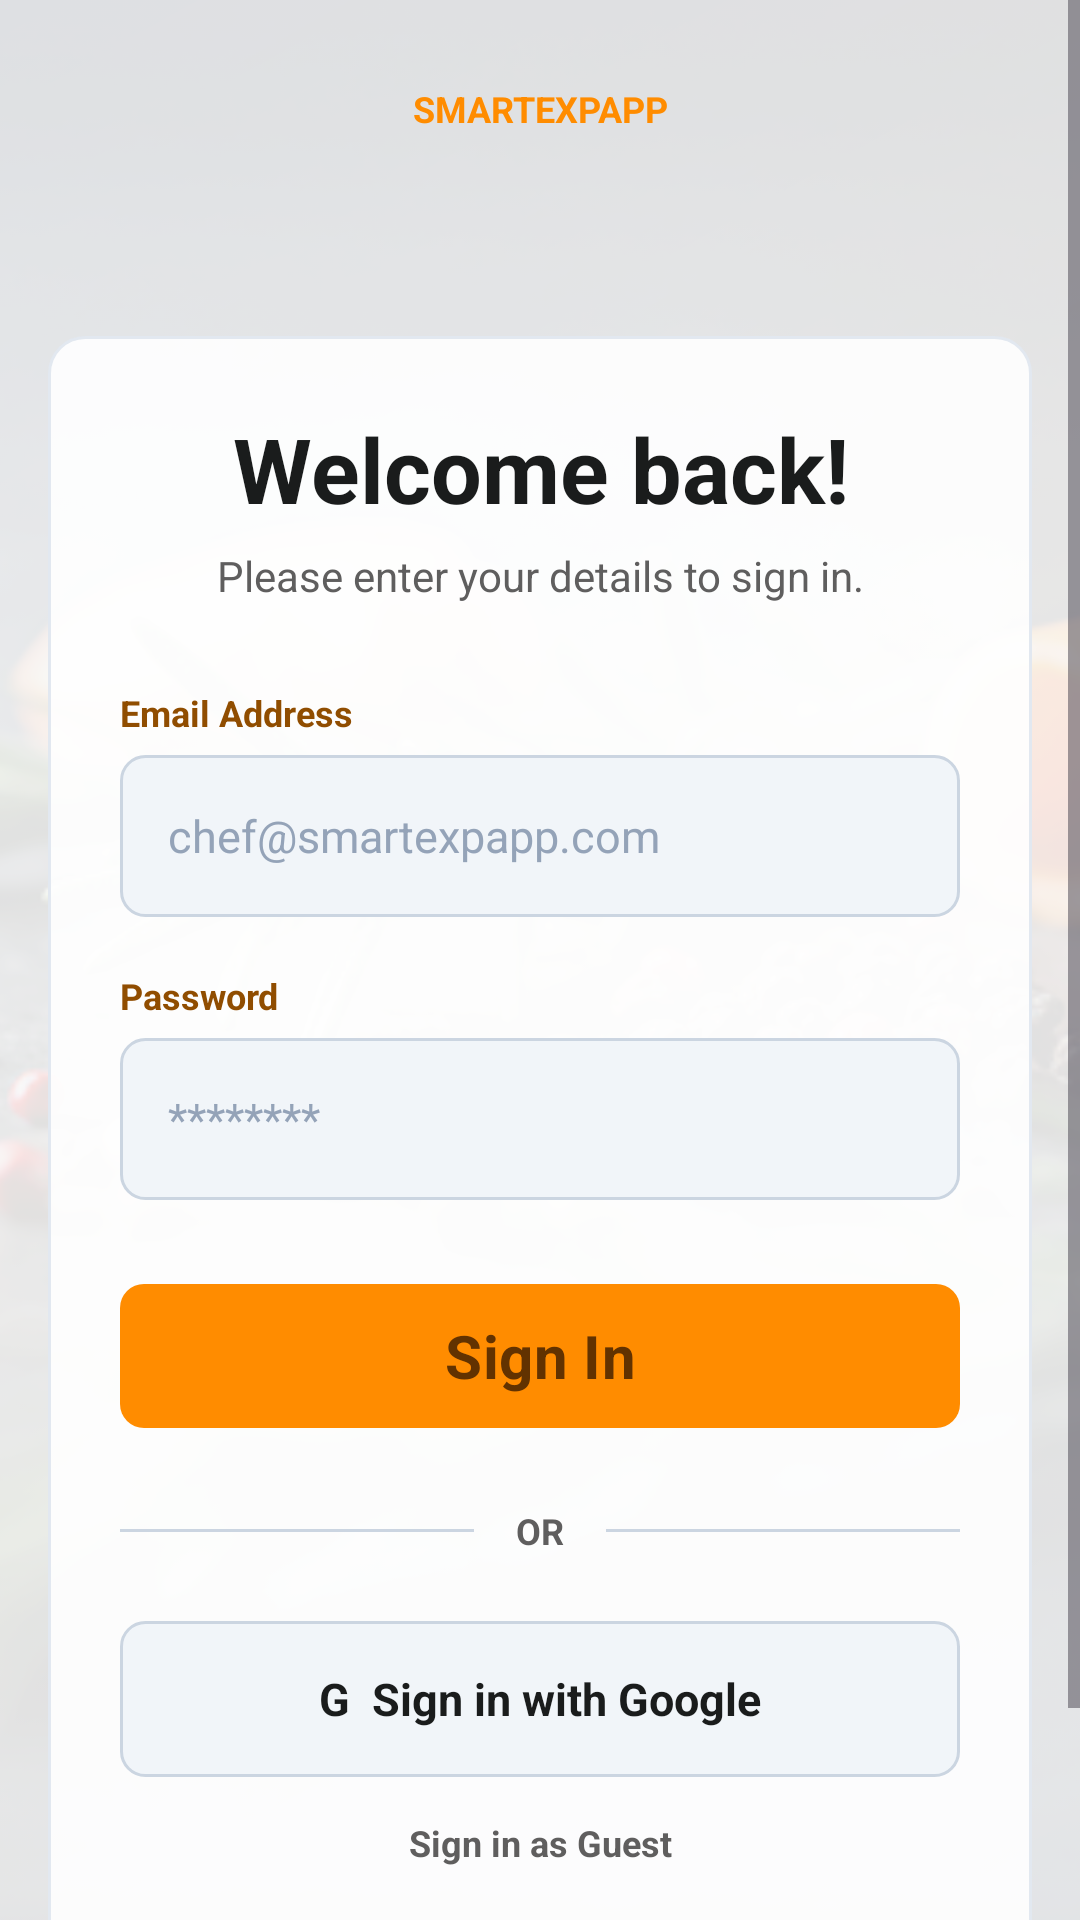

Reconstruct the res/layout file that produces this screen, plus the resources it refers to.
<!-- AndroidManifest.xml: application theme Theme.SmartExpApp -->
<!-- res/layout/activity_sign_in.xml -->
<?xml version="1.0" encoding="utf-8"?>
<FrameLayout xmlns:android="http://schemas.android.com/apk/res/android"
    xmlns:app="http://schemas.android.com/apk/res-auto"
    android:id="@+id/root"
    android:layout_width="match_parent"
    android:layout_height="match_parent"
    android:background="@drawable/bg_sign_in_screen">

    <ImageView
        android:layout_width="match_parent"
        android:layout_height="match_parent"
        android:alpha="0.32"
        android:contentDescription="@null"
        android:importantForAccessibility="no"
        android:scaleType="centerCrop"
        android:src="@drawable/signin_culinary_bg" />

    <View
        android:layout_width="match_parent"
        android:layout_height="match_parent"
        android:background="@color/signin_overlay" />

    <TextView
        android:layout_width="match_parent"
        android:layout_height="wrap_content"
        android:layout_gravity="top"
        android:gravity="center"
        android:paddingTop="28dp"
        android:text="SmartExpApp"
        android:textAllCaps="true"
        android:textColor="@color/signin_header_text"
        android:textSize="12sp"
        android:textStyle="bold" />

    <ScrollView
        android:layout_width="match_parent"
        android:layout_height="match_parent"
        android:fillViewport="true"
        android:overScrollMode="never">

        <LinearLayout
            android:layout_width="match_parent"
            android:layout_height="wrap_content"
            android:gravity="top|center_horizontal"
            android:orientation="vertical"
            android:paddingStart="16dp"
            android:paddingTop="112dp"
            android:paddingEnd="16dp"
            android:paddingBottom="32dp">

            <LinearLayout
                android:layout_width="match_parent"
                android:layout_height="wrap_content"
                android:background="@drawable/bg_sign_in_panel"
                android:orientation="vertical"
                android:padding="24dp">

                <TextView
                    android:id="@+id/welcomeTitle"
                    android:layout_width="match_parent"
                    android:layout_height="wrap_content"
                    android:gravity="center"
                    android:text="Welcome back!"
                    android:textColor="@color/signin_title"
                    android:textSize="30sp"
                    android:textStyle="bold" />

                <TextView
                    android:id="@+id/subtitleText"
                    android:layout_width="match_parent"
                    android:layout_height="wrap_content"
                    android:layout_marginTop="6dp"
                    android:gravity="center"
                    android:text="Please enter your details to sign in."
                    android:textColor="@color/signin_subtitle"
                    android:textSize="14sp" />

                <TextView
                    android:id="@+id/displayNameLabel"
                    android:layout_width="match_parent"
                    android:layout_height="wrap_content"
                    android:layout_marginTop="20dp"
                    android:text="Display Name"
                    android:textColor="@color/signin_label"
                    android:textSize="12sp"
                    android:textStyle="bold"
                    android:visibility="gone" />

                <EditText
                    android:id="@+id/displayNameInput"
                    android:layout_width="match_parent"
                    android:layout_height="54dp"
                    android:layout_marginTop="6dp"
                    android:background="@drawable/bg_sign_in_input"
                    android:hint="Your Name"
                    android:inputType="textPersonName"
                    android:paddingStart="16dp"
                    android:paddingEnd="16dp"
                    android:textColor="@color/signin_title"
                    android:textColorHint="@color/dialog_text_hint"
                    android:textSize="15sp"
                    android:visibility="gone" />

                <TextView
                    android:layout_width="match_parent"
                    android:layout_height="wrap_content"
                    android:layout_marginTop="28dp"
                    android:text="Email Address"
                    android:textColor="@color/signin_label"
                    android:textSize="12sp"
                    android:textStyle="bold" />

                <EditText
                    android:id="@+id/emailInput"
                    android:layout_width="match_parent"
                    android:layout_height="54dp"
                    android:layout_marginTop="6dp"
                    android:background="@drawable/bg_sign_in_input"
                    android:hint="@string/sample_account_email"
                    android:inputType="textEmailAddress"
                    android:paddingStart="16dp"
                    android:paddingEnd="16dp"
                    android:textColor="@color/signin_title"
                    android:textColorHint="@color/dialog_text_hint"
                    android:textSize="15sp" />

                <LinearLayout
                    android:layout_width="match_parent"
                    android:layout_height="wrap_content"
                    android:layout_marginTop="18dp"
                    android:gravity="center_vertical"
                    android:orientation="horizontal">

                    <TextView
                         android:layout_width="0dp"
                         android:layout_height="wrap_content"
                         android:layout_weight="1"
                         android:text="Password"
                         android:textColor="@color/signin_label"
                         android:textSize="12sp"
                         android:textStyle="bold" />

                    <TextView
                        android:id="@+id/forgotPasswordLink"
                        android:layout_width="wrap_content"
                        android:layout_height="wrap_content"
                        android:text="Forgot?"
                        android:textColor="@color/smart_primary"
                        android:textSize="12sp"
                        android:textStyle="bold"
                        android:visibility="gone" />
                </LinearLayout>

                <EditText
                    android:id="@+id/passwordInput"
                    android:layout_width="match_parent"
                    android:layout_height="54dp"
                    android:layout_marginTop="6dp"
                    android:background="@drawable/bg_sign_in_input"
                    android:hint="********"
                    android:inputType="textPassword"
                    android:paddingStart="16dp"
                    android:paddingEnd="16dp"
                    android:textColor="@color/signin_title"
                    android:textColorHint="@color/dialog_text_hint"
                    android:textSize="15sp" />



                <com.google.android.material.button.MaterialButton
                    android:id="@+id/signInButton"
                    android:layout_width="match_parent"
                    android:layout_height="56dp"
                    android:layout_marginTop="24dp"
                    android:text="Sign In"
                    android:textAllCaps="false"
                    android:textColor="#623200"
                    android:textSize="20sp"
                    android:textStyle="bold"
                    app:backgroundTint="@color/smart_primary_container"
                    app:cornerRadius="8dp" />

                <LinearLayout
                    android:id="@+id/orSeparator"
                    android:layout_width="match_parent"
                    android:layout_height="wrap_content"
                    android:layout_marginTop="22dp"
                    android:gravity="center_vertical"
                    android:orientation="horizontal">

                    <View
                        android:layout_width="0dp"
                        android:layout_height="1dp"
                        android:layout_weight="1"
                        android:background="@color/signin_input_border" />

                    <TextView
                        android:layout_width="wrap_content"
                        android:layout_height="wrap_content"
                        android:paddingStart="14dp"
                        android:paddingEnd="14dp"
                        android:text="OR"
                        android:textColor="@color/signin_subtitle"
                        android:textSize="12sp"
                        android:textStyle="bold" />

                    <View
                        android:layout_width="0dp"
                        android:layout_height="1dp"
                        android:layout_weight="1"
                        android:background="@color/signin_input_border" />
                </LinearLayout>

                <TextView
                    android:id="@+id/googleSignInButton"
                    android:layout_width="match_parent"
                    android:layout_height="52dp"
                    android:layout_marginTop="22dp"
                    android:background="@drawable/bg_sign_in_secondary_button"
                    android:gravity="center"
                    android:text="G  Sign in with Google"
                    android:textColor="@color/signin_title"
                    android:textSize="15sp"
                    android:textStyle="bold"
                    android:clickable="true"
                    android:focusable="true" />

                <TextView
                    android:id="@+id/guestButton"
                    android:layout_width="match_parent"
                    android:layout_height="44dp"
                    android:gravity="center"
                    android:text="Sign in as Guest"
                    android:textColor="@color/signin_subtitle"
                    android:textSize="12sp"
                    android:textStyle="bold"
                    android:clickable="true"
                    android:focusable="true" />

                <TextView
                    android:id="@+id/registerTextLink"
                    android:layout_width="match_parent"
                    android:layout_height="wrap_content"
                    android:layout_marginTop="8dp"
                    android:gravity="center"
                    android:text="Don't have an account? Register"
                    android:textColor="@color/signin_subtitle"
                    android:textSize="14sp"
                    android:clickable="true"
                    android:focusable="true" />

                <ProgressBar
                    android:id="@+id/authProgressBar"
                    android:layout_width="wrap_content"
                    android:layout_height="wrap_content"
                    android:layout_gravity="center_horizontal"
                    android:layout_marginTop="16dp"
                    android:visibility="gone" />
            </LinearLayout>
        </LinearLayout>
    </ScrollView>
</FrameLayout>
<!-- resources referenced by this layout -->
<resources>
  <color name="dialog_text_hint">#94A3B8</color>
  <color name="signin_header_text">#FF8C00</color>
  <color name="signin_input_border">#CBD5E1</color>
  <color name="signin_label">#904D00</color>
  <color name="signin_overlay">#B3F8FAFC</color>
  <color name="signin_subtitle">#5F5E5E</color>
  <color name="signin_title">#1A1C1C</color>
  <color name="smart_primary">#904D00</color>
  <color name="smart_primary_container">#FF8C00</color>
  <!-- drawable bg_sign_in_input (drawable) -->
  <?xml version="1.0" encoding="utf-8"?>
  <selector xmlns:android="http://schemas.android.com/apk/res/android">
      <item android:state_focused="true">
          <shape>
              <solid android:color="@color/signin_input_bg" />
              <stroke
                  android:width="2dp"
                  android:color="@color/smart_primary_container" />
              <corners android:radius="8dp" />
          </shape>
      </item>
      <item>
          <shape>
              <solid android:color="@color/signin_input_bg" />
              <stroke
                  android:width="1dp"
                  android:color="@color/signin_input_border" />
              <corners android:radius="8dp" />
          </shape>
      </item>
  </selector>
  <!-- drawable bg_sign_in_panel (drawable) -->
  <?xml version="1.0" encoding="utf-8"?>
  <shape xmlns:android="http://schemas.android.com/apk/res/android">
      <solid android:color="@color/signin_panel_bg" />
      <stroke
          android:width="1dp"
          android:color="@color/signin_panel_border" />
      <corners android:radius="12dp" />
      <padding
          android:bottom="0dp"
          android:left="0dp"
          android:right="0dp"
          android:top="0dp" />
  </shape>
  <!-- drawable bg_sign_in_screen (drawable) -->
  <?xml version="1.0" encoding="utf-8"?>
  <shape xmlns:android="http://schemas.android.com/apk/res/android">
      <gradient
          android:angle="135"
          android:startColor="@color/signin_bg_start"
          android:centerColor="@color/signin_bg_center"
          android:endColor="@color/signin_bg_end" />
  </shape>
  <!-- drawable bg_sign_in_secondary_button (drawable) -->
  <?xml version="1.0" encoding="utf-8"?>
  <shape xmlns:android="http://schemas.android.com/apk/res/android">
      <solid android:color="@color/signin_btn_sec_bg" />
      <stroke
          android:width="1dp"
          android:color="@color/signin_btn_sec_stroke" />
      <corners android:radius="8dp" />
  </shape>
  <string name="sample_account_email">chef@smartexpapp.com</string>
  <style name="Theme.SmartExpApp" parent="Base.Theme.SmartExpApp" />
  <color name="signin_input_bg">#F1F5F9</color>
  <color name="signin_panel_bg">#E6FFFFFF</color>
  <color name="signin_panel_border">#E2E8F0</color>
  <color name="signin_bg_start">#F9F9F9</color>
  <color name="signin_bg_center">#FFF5E6</color>
  <color name="signin_bg_end">#EEF2F6</color>
  <color name="signin_btn_sec_bg">#F1F5F9</color>
  <color name="signin_btn_sec_stroke">#CBD5E1</color>
  <color name="smart_surface">#FFFFFF</color>
  <color name="smart_on_primary">#FFFFFF</color>
  <color name="smart_secondary">#5F5E5E</color>
  <color name="smart_tertiary">#85CFFF</color>
  <color name="smart_on_tertiary">#001E2E</color>
  <color name="smart_tertiary_container">#004C6C</color>
  <color name="smart_on_surface">#1A1C1C</color>
  <color name="smart_error">#BA1A1A</color>
</resources>
